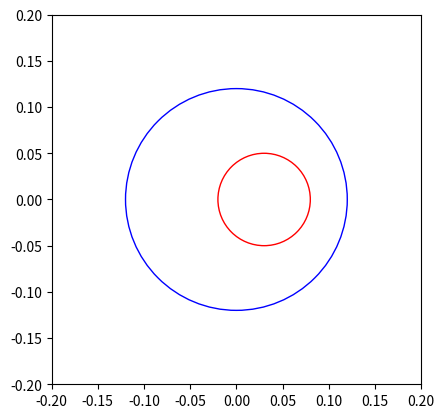

The matplotlib source for this figure:
import matplotlib.pyplot as plt
import matplotlib.patches as patches

# 创建绘图对象
fig, ax = plt.subplots()

# 创建圆对象
circle1 = patches.Circle((0, 0), 0.12, edgecolor='blue', facecolor='none')
circle2 = patches.Circle((0.03, 0), 0.05, edgecolor='red', facecolor='none')

# 添加圆到绘图对象
ax.add_patch(circle1)
ax.add_patch(circle2)

# 设置坐标轴的范围
ax.set_xlim(-0.2, 0.2)
ax.set_ylim(-0.2, 0.2)
ax.set_aspect('equal', adjustable='box')

# 显示绘图
plt.show()
